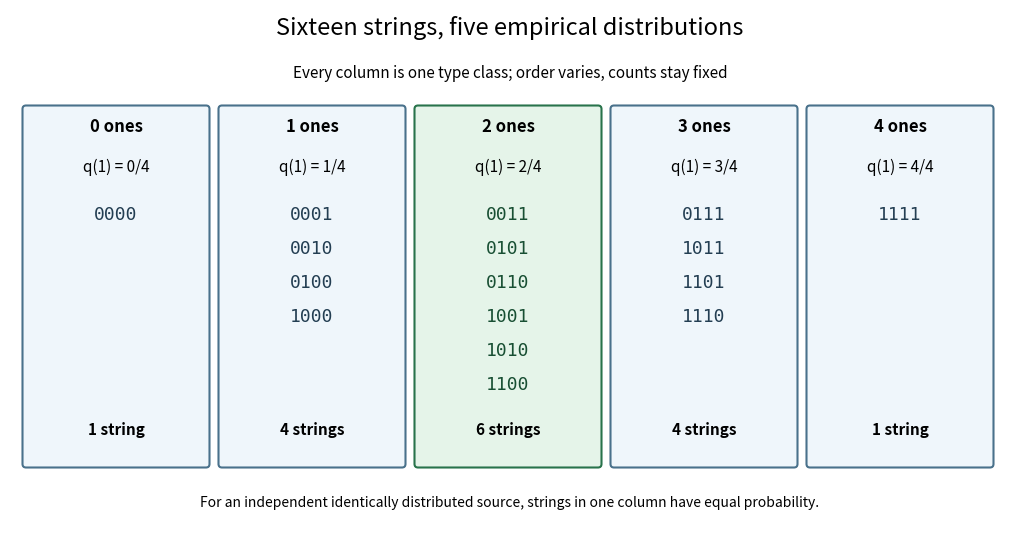

Source code (Python): (Note: this script raises an exception after producing the figure.)
"""Group all length-four binary strings by type; write a PNG to the CWD."""

from itertools import product
from pathlib import Path

import matplotlib

matplotlib.use("Agg")
import matplotlib.pyplot as plt
from matplotlib.patches import FancyBboxPatch


def main():
    strings = ["".join(x) for x in product("01", repeat=4)]
    groups = [[s for s in strings if s.count("1") == k] for k in range(5)]
    assert [len(g) for g in groups] == [1, 4, 6, 4, 1]
    fig, ax = plt.subplots(figsize=(10, 5.2), dpi=120, facecolor="white")
    ax.set(xlim=(0, 10), ylim=(0, 5.2))
    ax.axis("off")
    ax.text(5, 4.95, "Sixteen strings, five empirical distributions", ha="center", fontsize=17)
    ax.text(5, 4.52, "Every column is one type class; order varies, counts stay fixed", ha="center", fontsize=11)
    for k, group in enumerate(groups):
        left = 0.16 + 1.96 * k
        ax.add_patch(FancyBboxPatch((left, 0.66), 1.8, 3.55,
            boxstyle="round,pad=0.035", facecolor="#eff6fb" if k != 2 else "#e5f4e9",
            edgecolor="#28734b" if k == 2 else "#49718b", linewidth=1.5))
        center = left + 0.9
        ax.text(center, 3.98, f"{k} ones", ha="center", fontsize=12, weight="bold")
        ax.text(center, 3.58, f"q(1) = {k}/4", ha="center", fontsize=11)
        for j, string in enumerate(group):
            ax.text(center, 3.1 - j * 0.34, string, ha="center", fontsize=13,
                family="monospace", color="#184f33" if k == 2 else "#233e52")
        ax.text(center, 0.95, f"{len(group)} string" + ("s" if len(group) != 1 else ""),
            ha="center", fontsize=11, weight="bold")
    ax.text(5, 0.23, "For an independent identically distributed source, strings in one column have equal probability.",
        ha="center", fontsize=10)
    fig.subplots_adjust(left=0, right=1, top=1, bottom=0)
    fig.savefig(Path(__file__).stem + ".png", facecolor="white")
    plt.close(fig)


if __name__ == "__main__":
    main()
